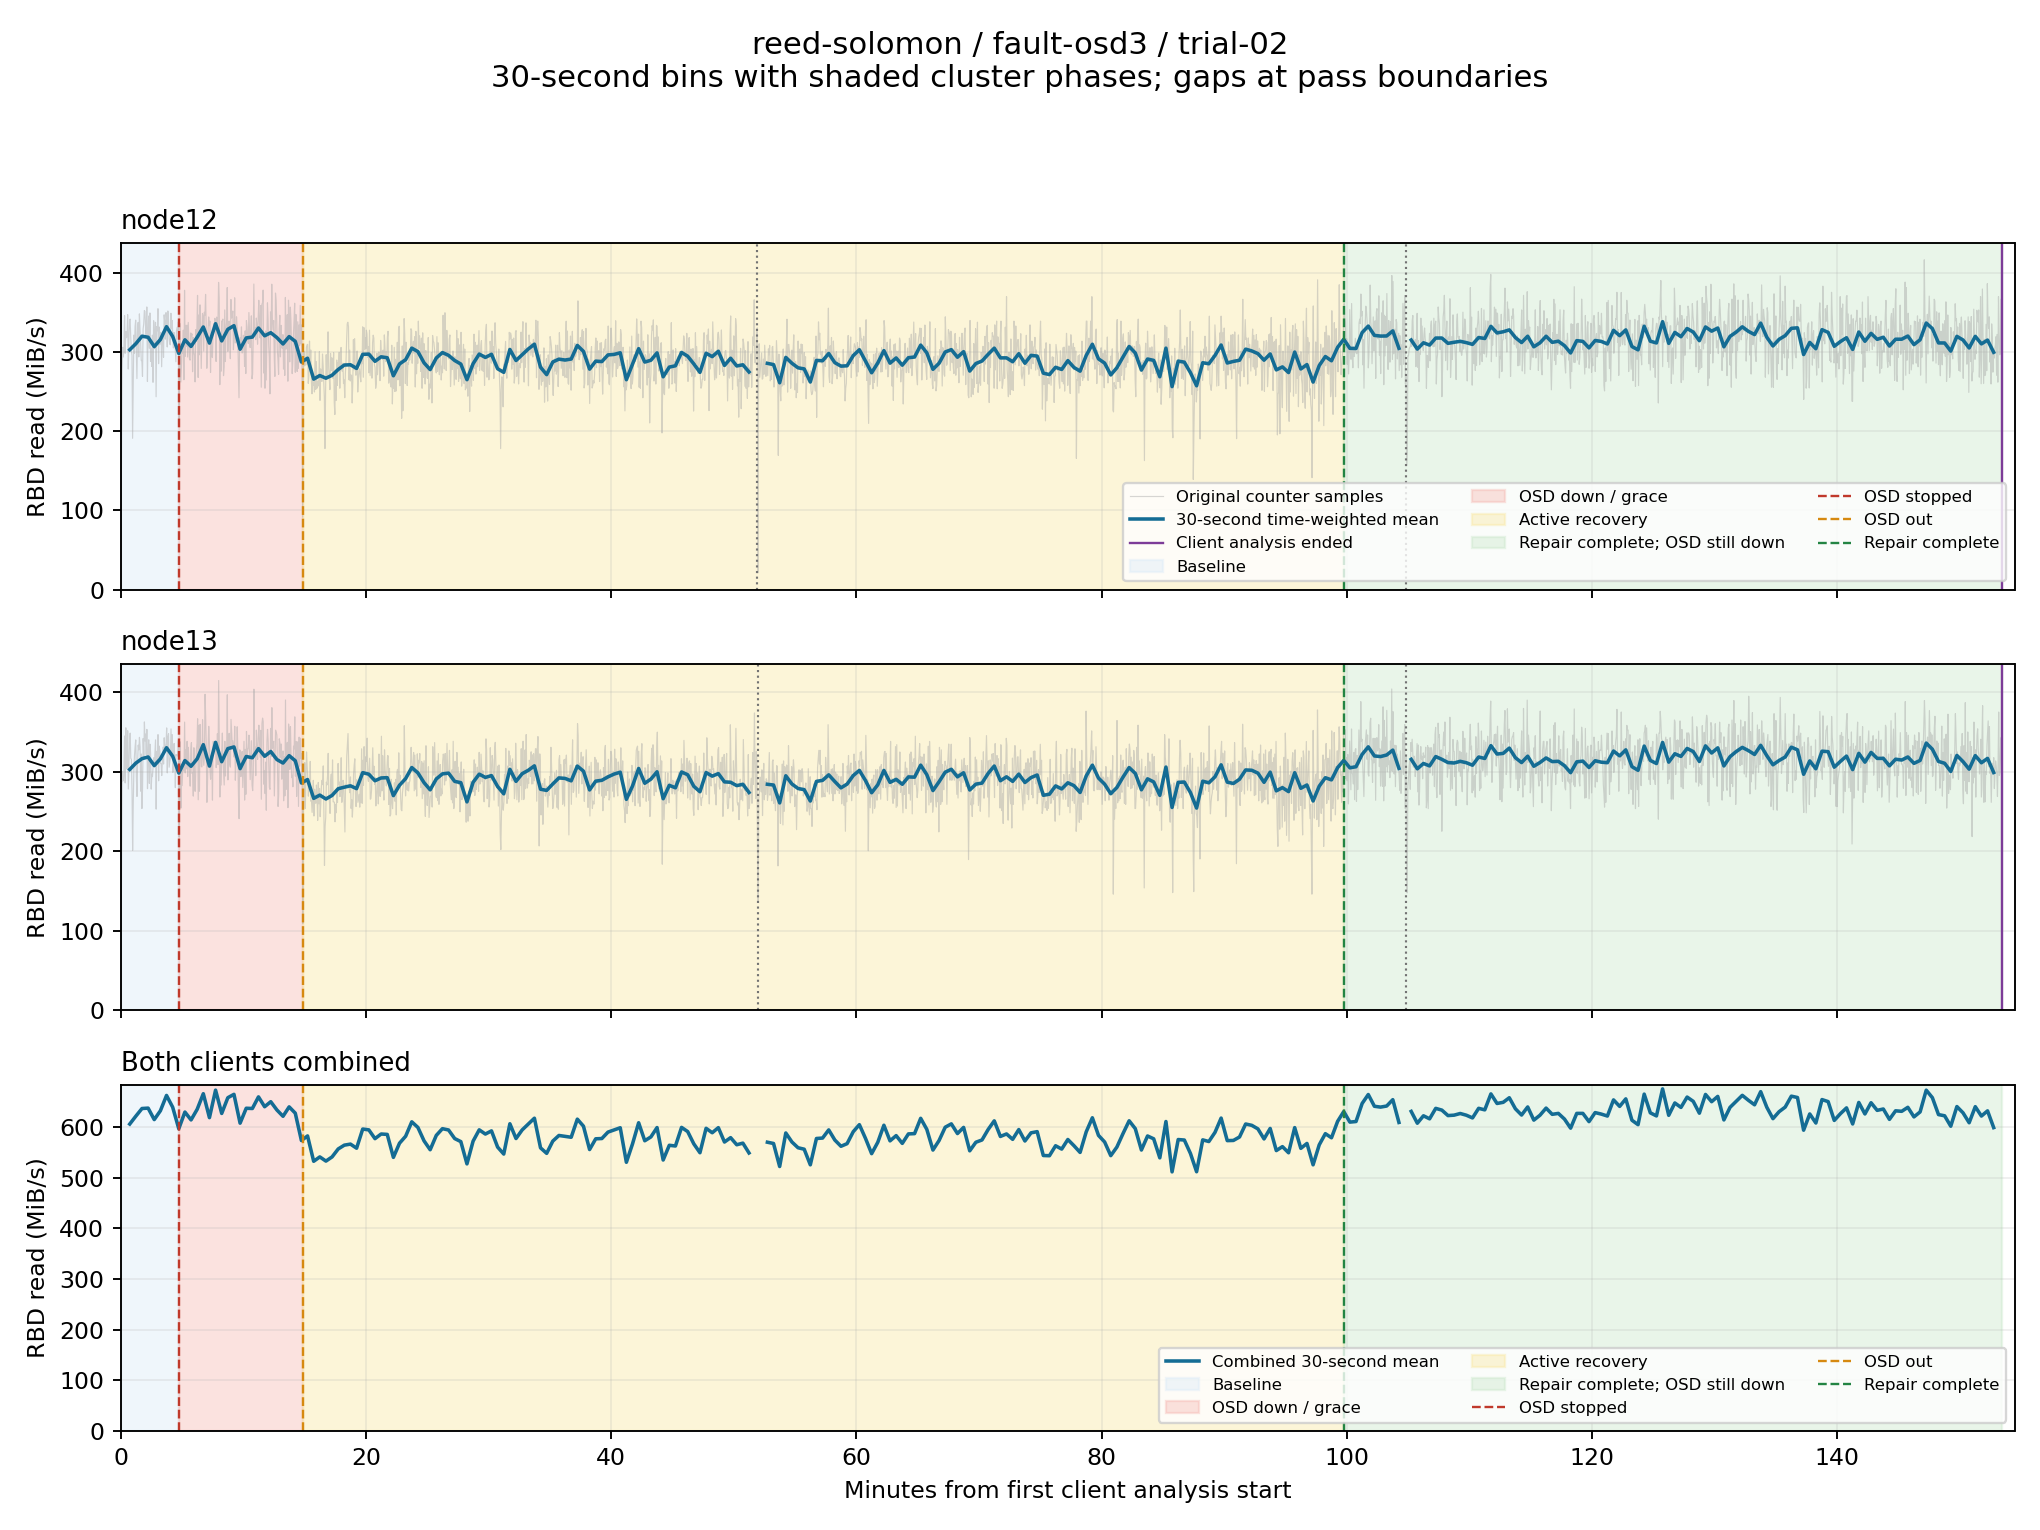

Source data for this figure (header and first rows):
client, start_epoch, end_epoch, read_mib_s, eligible
node12, 1791895144, 1791895174, nan, False
node12, 1791895174, 1791895204, 302.5, True
node12, 1791895204, 1791895234, 310.2, True
node12, 1791895234, 1791895264, 319.6, True
node12, 1791895264, 1791895294, 318.3, True
node12, 1791895294, 1791895324, 306.5, True
node12, 1791895324, 1791895354, 315.4, True
node12, 1791895354, 1791895384, 331.6, True
node12, 1791895384, 1791895414, 319.3, True
node12, 1791895414, 1791895444, 297.8, True
node12, 1791895444, 1791895474, 315.1, True
node12, 1791895474, 1791895504, 306.7, True
node12, 1791895504, 1791895534, 318.3, True
node12, 1791895534, 1791895564, 331.2, True
node12, 1791895564, 1791895594, 310.9, True
node12, 1791895594, 1791895624, 335.4, True
node12, 1791895624, 1791895654, 313.7, True
node12, 1791895654, 1791895684, 328.3, True
node12, 1791895684, 1791895714, 332.9, True
node12, 1791895714, 1791895744, 303.2, True
node12, 1791895744, 1791895774, 317.4, True
node12, 1791895774, 1791895804, 318.5, True
node12, 1791895804, 1791895834, 330, True
node12, 1791895834, 1791895864, 320.2, True
node12, 1791895864, 1791895894, 324.1, True
node12, 1791895894, 1791895924, 317.9, True
node12, 1791895924, 1791895954, 309.8, True
node12, 1791895954, 1791895984, 319.1, True
node12, 1791895984, 1791896014, 313.1, True
node12, 1791896014, 1791896044, 287, True
node12, 1791896044, 1791896074, 291.9, True
node12, 1791896074, 1791896104, 265.5, True
node12, 1791896104, 1791896134, 270, True
node12, 1791896134, 1791896164, 266.6, True
node12, 1791896164, 1791896194, 270.4, True
node12, 1791896194, 1791896224, 277.6, True
node12, 1791896224, 1791896254, 283.3, True
node12, 1791896254, 1791896284, 283.6, True
node12, 1791896284, 1791896314, 279, True
node12, 1791896314, 1791896344, 296.7, True
node12, 1791896344, 1791896374, 297, True
node12, 1791896374, 1791896404, 288, True
node12, 1791896404, 1791896434, 293.6, True
node12, 1791896434, 1791896464, 292.4, True
node12, 1791896464, 1791896494, 269.7, True
node12, 1791896494, 1791896524, 284.6, True
node12, 1791896524, 1791896554, 290, True
node12, 1791896554, 1791896584, 304.6, True
node12, 1791896584, 1791896614, 300.2, True
node12, 1791896614, 1791896644, 286, True
node12, 1791896644, 1791896674, 277.5, True
node12, 1791896674, 1791896704, 292.1, True
node12, 1791896704, 1791896734, 299, True
node12, 1791896734, 1791896764, 295.5, True
node12, 1791896764, 1791896794, 289, True
node12, 1791896794, 1791896824, 284.5, True
node12, 1791896824, 1791896854, 264.8, True
node12, 1791896854, 1791896884, 284.9, True
node12, 1791896884, 1791896914, 297.1, True
node12, 1791896914, 1791896944, 292.8, True
... 552 more rows
